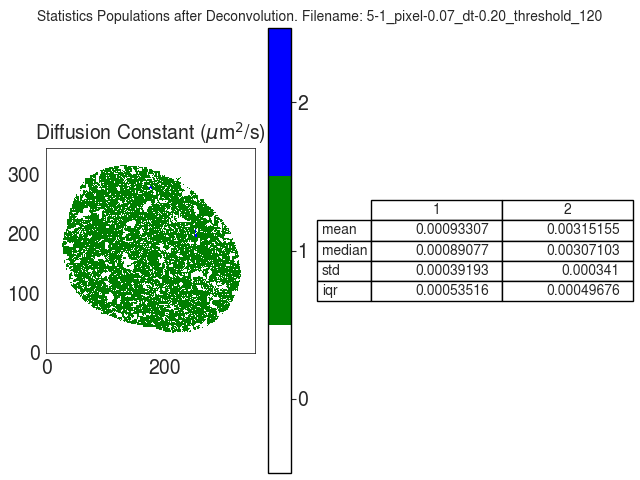

The data file committed next to this chart (first rows):
D
, 1, 2
mean, 0.0009331, 0.003152
median, 0.0008908, 0.003071
std, 0.0003919, 0.000341
iqr, 0.0005352, 0.0004968
